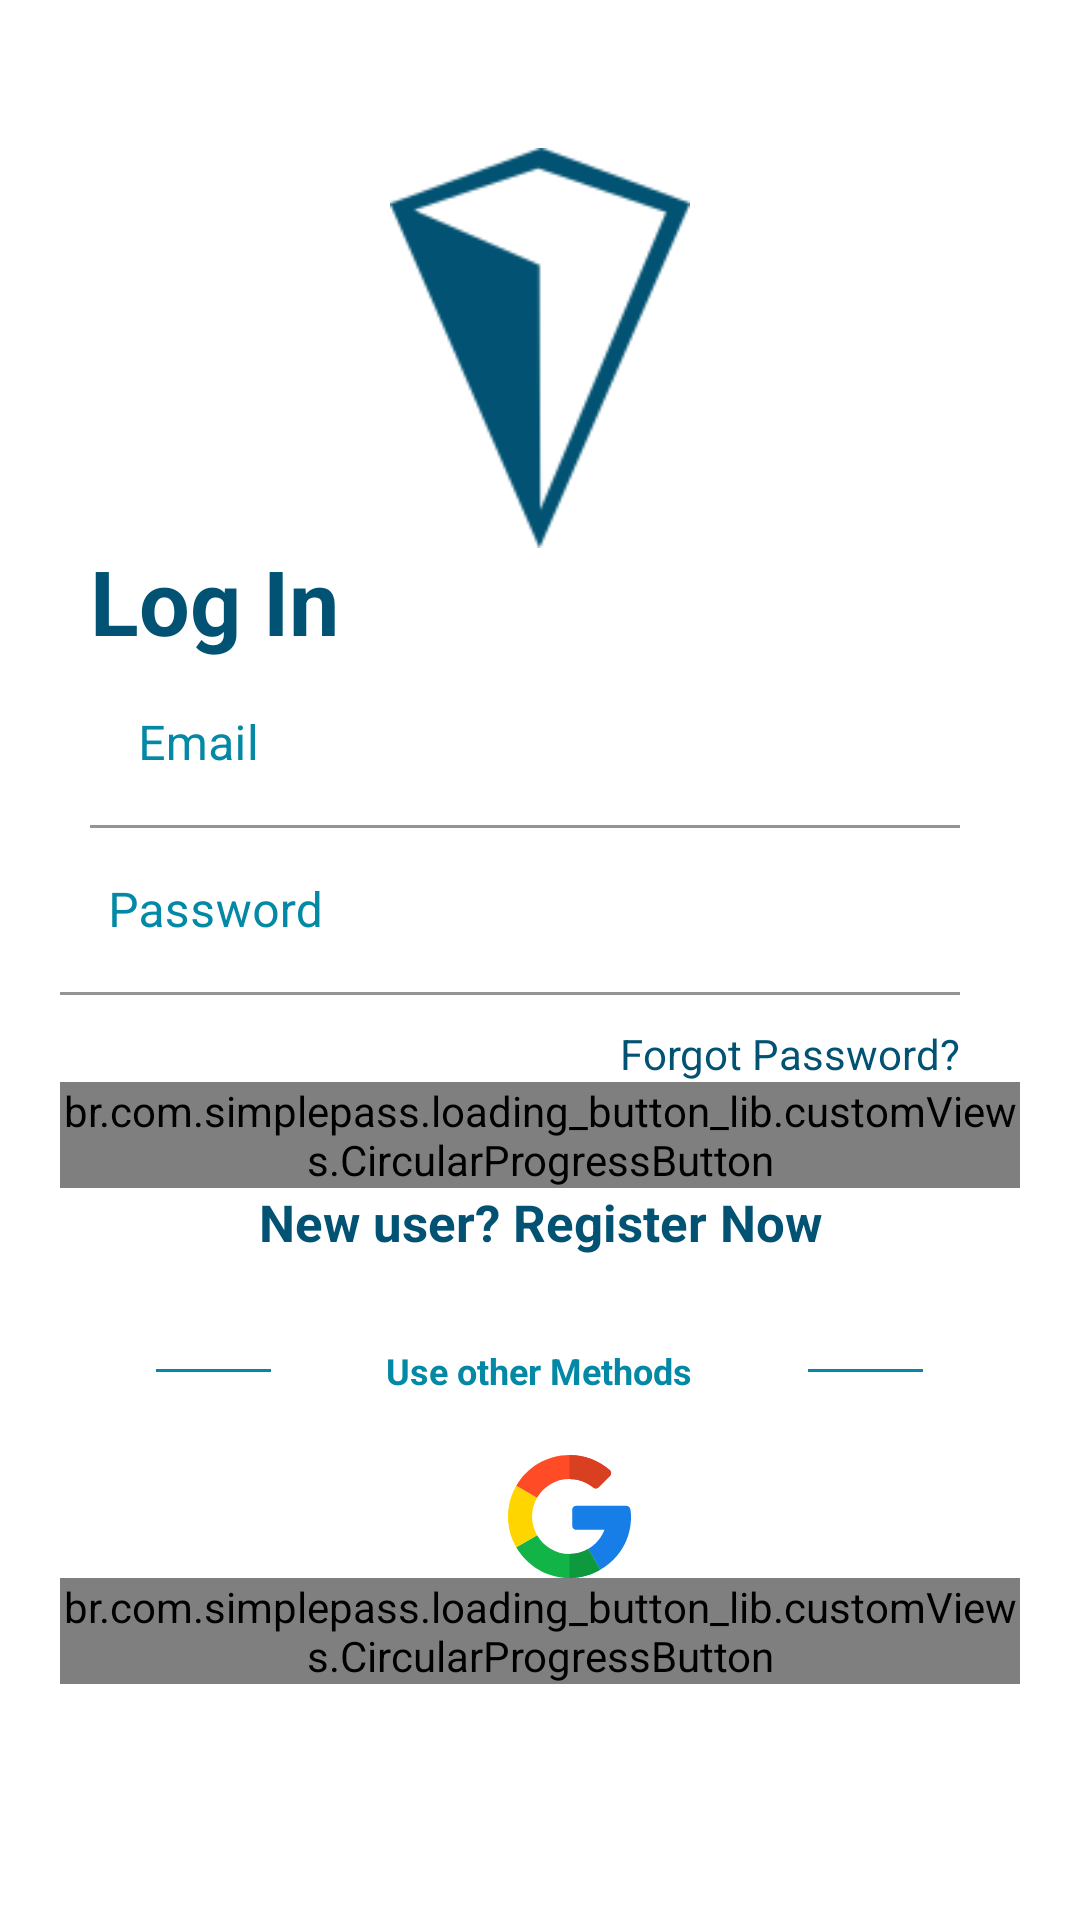

Layout XML and referenced resources for this Android screen:
<!-- AndroidManifest.xml: application theme AppTheme -->
<!-- res/layout/activity_porfile_about_fragment.xml -->
<?xml version="1.0" encoding="utf-8"?>
<LinearLayout xmlns:android="http://schemas.android.com/apk/res/android"
    xmlns:tools="http://schemas.android.com/tools"
    android:layout_width="match_parent"
    android:layout_height="match_parent"
    tools:context=".PorfileAboutFragmentActivity"
    android:orientation="vertical"
    android:gravity="center">


    <ScrollView
        android:layout_width="match_parent"
        android:layout_height="match_parent"
        android:layout_alignParentLeft="true"
        android:layout_alignParentTop="true"
        android:layout_centerInParent="true"
        android:paddingTop="20dp">

        <LinearLayout
            android:layout_width="match_parent"
            android:layout_height="wrap_content"
            android:orientation="vertical"
            android:padding="20dp">

            <RelativeLayout
                android:layout_width="match_parent"
                android:layout_height="wrap_content">

                <TextView
                    style="@style/parent"
                    android:layout_marginLeft="10dp"
                    android:layout_marginTop="140dp"

                    android:text="@string/login_texto"
                    android:textColor="@color/themeColor"
                    android:textSize="30sp"
                    android:textStyle="bold" />

                <ImageView
                    android:layout_width="100dp"
                    android:layout_height="wrap_content"
                    android:layout_alignParentTop="true"
                    android:layout_centerHorizontal="true"
                    android:src="@drawable/piramide" />
            </RelativeLayout>

            <com.google.android.material.textfield.TextInputLayout
                android:id="@+id/textInputEmail"
                style="@style/parent"

                android:layout_marginLeft="10dp"
                android:layout_marginTop="@dimen/loginViewsMargin"
                android:layout_marginRight="20dp"
                android:textColorHint="@color/colorAccent">

                <EditText
                    android:id="@+id/editTextEmail"
                    style="@style/modifiedEditText"
                    android:backgroundTint="@color/colorPrimary"
                    android:hint="@string/login_email_hint"
                    android:inputType="textEmailAddress"
                    android:maxLines="1"
                    android:textColor="@color/cardview_dark_background" />
            </com.google.android.material.textfield.TextInputLayout>

            <com.google.android.material.textfield.TextInputLayout
                android:id="@+id/textInputPassword"
                style="@style/parent"

                android:layout_marginTop="@dimen/loginViewsMargin"
                android:layout_marginRight="20dp"
                android:textColorHint="@color/colorAccent">

                <EditText
                    android:id="@+id/editTextPassword"
                    style="@style/modifiedEditText"
                    android:backgroundTint="@color/colorPrimary"
                    android:hint="@string/login_password_hint"
                    android:inputType="textPassword"
                    android:maxLines="1"
                    android:textColor="@color/cardview_dark_background" />
            </com.google.android.material.textfield.TextInputLayout>

            <RelativeLayout
                android:layout_width="match_parent"
                android:layout_height="match_parent">

            </RelativeLayout>

            <TextView
                android:id="@+id/txt_forget"
                style="@style/viewParent"
                android:layout_gravity="end"
                android:layout_marginTop="10dp"
                android:layout_marginRight="20dp"
                android:text="Forgot Password?"
                android:textColor="@color/primaryTextColor"
                android:textSize="@dimen/newsMoreTextSize" />

            <br.com.simplepass.loading_button_lib.customViews.CircularProgressButton
                android:id="@+id/btn_login"
                style="@style/loginButton"

                android:layout_gravity="center_horizontal"
                android:layout_marginTop="@dimen/loginViewsMargin"
                android:text="Login" />

            <TextView
                style="@style/parent"
                android:layout_marginTop="@dimen/loginViewsMargin"

                android:text="New user? Register Now"
                android:textAlignment="center"
                android:textColor="@color/themeColor"
                android:textSize="17sp"
                android:textStyle="bold" />

            <LinearLayout
                android:layout_width="match_parent"
                android:layout_height="wrap_content"
                android:layout_marginTop="30dp"
                android:gravity="center"
                android:weightSum="17">

                <View
                    android:layout_width="0dp"
                    android:layout_height="1dp"
                    android:layout_weight="3"
                    android:background="@color/colorAccent" />

                <TextView
                    style="@style/viewParent.headerText.NoMode"
                    android:layout_width="wrap_content"
                    android:layout_height="wrap_content"
                    android:layout_weight="6"
                    android:text="Use other Methods"
                    android:textAlignment="center"
                    android:textSize="12sp" />

                <View
                    android:layout_width="0dp"
                    android:layout_height="1dp"
                    android:layout_weight="3"
                    android:background="@color/colorAccent" />
            </LinearLayout>

            <LinearLayout
                android:layout_width="match_parent"
                android:layout_height="wrap_content"
                android:layout_marginTop="20dp"
                android:gravity="center">

                <ImageView
                    android:layout_width="wrap_content"
                    android:layout_height="wrap_content"
                    android:src="@drawable/ic_facebook" />

                <ImageView
                    android:layout_width="wrap_content"
                    android:layout_height="wrap_content"
                    android:layout_marginLeft="20dp"
                    android:src="@drawable/ic_google" />
            </LinearLayout>

            <br.com.simplepass.loading_button_lib.customViews.CircularProgressButton
                android:id="@+id/btn_profile"
                style="@style/loginButton"

                android:layout_gravity="center_horizontal"
                android:layout_marginTop="@dimen/loginViewsMargin"
                android:text="Profile" />
        </LinearLayout>
    </ScrollView>
</LinearLayout>
<!-- resources referenced by this layout -->
<resources>
  <color name="colorAccent">#0388A6</color>
  <color name="colorPrimary">#FFFFFF</color>
  <color name="primaryTextColor">#025373</color>
  <color name="themeColor">#025373</color>
  <string name="login_email_hint">Email</string>
  <string name="login_password_hint">Password</string>
  <string name="login_texto">Log In</string>
  <style name="loginButton" parent="viewParent">
          <item name="android:background">@drawable/button_background_blue</item>
          <item name="android:textColor">@color/whiteTextColor</item>
          <item name="android:textStyle">bold</item>
      </style>
  <style name="modifiedEditText">
          <item name="android:textSize">@dimen/newsMoreTextSize</item>
          <item name="android:backgroundTint">@color/primaryTextColor</item>
          <item name="android:layout_width">match_parent</item>
          <item name="android:layout_height">match_parent</item>
      </style>
  <style name="parent">
          <item name="android:layout_width">match_parent</item>
          <item name="android:layout_height">wrap_content</item>
      </style>
  <style name="viewParent">
          <item name="android:layout_width">wrap_content</item>
          <item name="android:layout_height">wrap_content</item>
      </style>
  <style name="viewParent.headerText.NoMode">
          <item name="android:textColor">@color/colorAccent</item>
      </style>
  <style name="AppTheme" parent="Theme.MaterialComponents.DayNight">
          <item name="colorPrimary">@color/colorPrimary</item>
          <item name="colorPrimaryDark">@color/colorPrimaryDark</item>
          <item name="colorAccent">@color/colorAccent</item>
          <item name="android:windowTranslucentNavigation">true</item>
          <item name="android:windowTranslucentStatus">false</item>
          <item name="android:statusBarColor" tools:targetApi="l">@color/colorAccent</item>
  
      </style>
  <!-- drawable button_background_blue (drawable) -->
  <?xml version="1.0" encoding="utf-8"?>
  <shape xmlns:android="http://schemas.android.com/apk/res/android" android:shape="rectangle" >
      <corners
          android:radius="5dp" />
  
      <solid
          android:color="#0388A6"/>
  
      <padding
          android:left="0dp"
          android:top="0dp"
          android:right="0dp"
          android:bottom="0dp" />
      <size
          android:width="182dp"
          android:height="40dp" />
  </shape>
  <color name="whiteTextColor">#fff</color>
  <color name="colorPrimaryDark">#000</color>
</resources>
